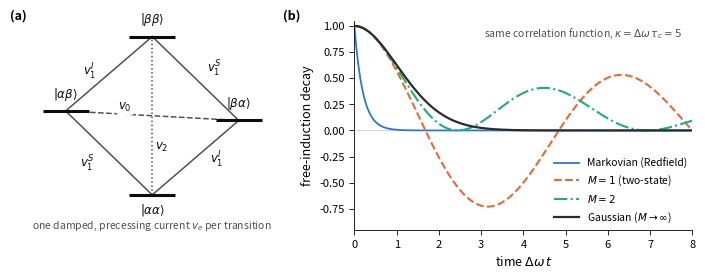
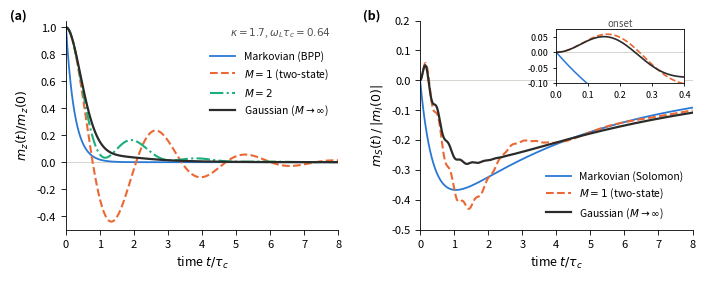

Generate these figures, in order, with matplotlib:
#!/usr/bin/env python3
"""
make_figures_jcp.py -- figures and quoted numbers of the JCP manuscript
"Spin relaxation with bath memory beyond the correlation function".

Figure 1  (a) two-spin level diagram with one current per transition
          (b) free-induction decay for one correlation function (kappa = 5)
              and different numbers M of two-state fluctuators
Figure 2  (a) low-field longitudinal recovery of a spin-1/2
          (b) Overhauser transient of a two-spin system

All numbers quoted in the manuscript are printed to stdout. Runtime ~20 s.
Requires numpy, scipy, matplotlib.
"""
import itertools
import numpy as np
import scipy.sparse as sps
import matplotlib
matplotlib.use("Agg")
import matplotlib.pyplot as plt

plt.rcParams.update({
    "font.size": 8.5, "axes.labelsize": 9, "axes.titlesize": 9,
    "legend.fontsize": 7.5, "xtick.labelsize": 8, "ytick.labelsize": 8,
    "mathtext.fontset": "dejavusans", "axes.linewidth": 0.6,
    "xtick.major.width": 0.6, "ytick.major.width": 0.6,
    "axes.spines.top": False, "axes.spines.right": False})

# colour follows the entity in both figures (validated palette, light mode)
C_MARKOV = "#2a78d6"   # Markovian theory (BPP / Solomon)
C_TWO = "#eb6834"      # one two-state fluctuator (M = 1)
C_M2 = "#1baf7a"       # two fluctuators (M = 2)
C_GAUSS = "#2b2b29"    # Gaussian fluctuations (M -> infinity)
INK, MUTED = "#0b0b0b", "#52514e"

zero_crossings = lambda y: int(np.sum(np.diff(np.sign(np.real(y) + 1e-15)) != 0))


# ------------------------------------------------------------------ ladders
def ladder(delta, tau, n_max, M=None):
    """Stochastic Liouville ladder for a coherence modulated by M two-state
    fluctuators (M=None: Gaussian). Couplings delta*b_n, b_n^2 = n(1-(n-1)/M)."""
    L = n_max if M is None else min(n_max, M)
    A = np.zeros((L + 1, L + 1), complex)
    for n in range(L + 1):
        A[n, n] = -n / tau
        if n < L:
            b = np.sqrt(n + 1) if M is None else np.sqrt((n + 1) * (1 - n / M))
            A[n, n + 1] = A[n + 1, n] = -1j * delta * b
    return A


def propagate(A, t, row=0, start=0):
    w, V = np.linalg.eig(A)
    c = np.linalg.solve(V, np.eye(len(A))[:, start])
    return (V[row, :] * c) @ np.exp(np.outer(w, t))


RZ = np.array([[0., -1, 0], [1, 0, 0], [0, 0, 0]])
RX = np.array([[0., 0, 0], [0, 0, -1], [0, 1, 0]])


def recovery(field_rms, tau, w0, n_max, M, t):
    """m_z(t)/m_z(0) of a spin-1/2 (Larmor w0) in a transverse field b_x(t) of
    rms amplitude field_rms built from M two-state fluctuators (None: Gaussian)."""
    L = n_max if M is None else min(n_max, M)
    d = 3 * (L + 1)
    A = np.zeros((d, d))
    for n in range(L + 1):
        A[3*n:3*n+3, 3*n:3*n+3] = w0 * RZ - (n / tau) * np.eye(3)
        if n < L:
            b = np.sqrt(n + 1) if M is None else np.sqrt((n + 1) * (1 - n / M))
            A[3*n:3*n+3, 3*(n+1):3*(n+1)+3] = field_rms * b * RX
            A[3*(n+1):3*(n+1)+3, 3*n:3*n+3] = field_rms * b * RX
    return np.real(propagate(A, t, row=2, start=2))


# ================================================================== numbers
print("=" * 72)
print("Free-induction decay, kappa = 5 (Delta_omega = 1, tau_c = 5)")
dw, tc = 1.0, 5.0
t_fid = np.linspace(0, 8, 1601)
kubo = np.exp(-(dw * tc) ** 2 * (np.exp(-t_fid / tc) - 1 + t_fid / tc))
markov = np.exp(-dw ** 2 * tc * t_fid)
fid = {M: np.real(propagate(ladder(dw, tc, 64, M), t_fid)) for M in (1, 2, 4)}
tt = np.linspace(0, 20, 400001)
kb = np.exp(-(dw * tc) ** 2 * (np.exp(-tt / tc) - 1 + tt / tc))
half_ratio = tt[np.argmin(np.abs(kb - 0.5))] / (np.log(2) / (dw ** 2 * tc))
print(f"  Markov reaches half amplitude {half_ratio:.1f} times sooner than Gaussian")
for M in (1, 2, 4):
    print(f"  M = {M}: min F = {fid[M].min():+.3f}, zero crossings = {zero_crossings(fid[M])}")
print(f"  Gaussian: min F = {kubo.min():+.3f}, monotonic = {bool(np.all(np.diff(kubo) <= 1e-12))}")
ts_ = t_fid[t_fid < 0.2]
print("  short-time error vs 1-(dw t)^2/2: two-state "
      f"{np.abs(fid[1][:len(ts_)] - (1 - ts_**2 / 2)).max():.1e}, Markov "
      f"{np.abs(markov[:len(ts_)] - (1 - ts_**2 / 2)).max():.1e}")

print("=" * 72)
print("Short-memory expansion of the slow rate (single channel, no precession)")
for k in (0.1, 0.3, 0.45):
    exact = (1 - np.sqrt(1 - 4 * k * k)) / 2       # in units of 1/tau_c
    series = k * k * (1 + k * k + 2 * k ** 4 + 5 * k ** 6)
    print(f"  kappa = {k:.2f}: rate*tau = {exact:.6f}, BPP {k*k:.6f}, series {series:.6f}")

print("=" * 72)
print("Long-time decay rate of a coherence for M processes, kappa = 0.3 (tau_c = 1)")
k = 0.3
for M in (1, 2, 4, None):
    slow = np.sort(-np.linalg.eigvals(ladder(k, 1.0, 80, M)).real)[0]
    lab = "Gaussian" if M is None else f"M = {M}"
    formula = k * k if M is None else M * (1 - np.sqrt(1 - 4 * k * k / M)) / 2
    print(f"  {lab:>9}: rate*tau = {slow:.6f}, closed form {formula:.6f}, "
          f"rate theory is {int(round(100 * (1 - k * k / slow)))}% too low")
print(f"  Eq. (5) (exact for M = 1) overestimates the Gaussian rate by "
      f"{100 * ((1 - np.sqrt(1 - 4 * k * k)) / 2 / (k * k) - 1):.0f}%")

print("=" * 72)
print("Low-field longitudinal recovery: Delta_omega_e^2 = 0.7 (field rms^2 = 1.4),")
print("tau_c = 2, omega_L = 0.32 -> kappa = %.2f, omega_L tau_c = %.2f"
      % (np.sqrt(0.7) * 2.0, 0.32 * 2.0))
b_rms, tau_r, w0 = np.sqrt(1.4), 2.0, 0.32
t_rec = np.linspace(0, 25, 5001)
rec = {M: recovery(b_rms, tau_r, w0, 48, M, t_rec) for M in (1, 2, 3, 4, 8, 16, None)}
print(f"  rms fluctuating field / static field = {b_rms / w0:.1f}")
r_bpp = b_rms ** 2 * tau_r / (1 + (w0 * tau_r) ** 2)
bpp = np.exp(-r_bpp * t_rec)
for M in (1, 2, 3, 4, 8, 16, None):
    lab = "Gaussian" if M is None else f"M = {M}"
    print(f"  {lab:>9}: zero crossings = {zero_crossings(rec[M])}, min = {rec[M].min():+.4f}")
print(f"  Gaussian hierarchy: max|level 16 - level 48| = "
      f"{np.abs(recovery(b_rms, tau_r, w0, 16, None, t_rec) - rec[None]).max():.1e}")
for w_test, lab in ((0.0, "zero static field"), (b_rms, "static field = rms fluctuating field")):
    print(f"  M = 1, {lab}: min = {recovery(b_rms, tau_r, w_test, 48, 1, t_rec).min():+.3f}")
gauss = rec[None]
print(f"  Gaussian recovery monotonic: {bool(np.all(np.diff(gauss) <= 1e-12))}")
rates = np.linspace(0.1, 2.0, 1901)
r_best = rates[int(np.argmin([np.sum((gauss - np.exp(-r * t_rec)) ** 2) for r in rates]))]
print(f"  BPP rate {r_bpp:.3f}: max deviation from Gaussian {np.abs(gauss - bpp).max():.2f}")
print(f"  best single exponential (rate {r_best:.3f}): max deviation "
      f"{np.abs(gauss - np.exp(-r_best * t_rec)).max():.2f}")
print(f"  two-state (= transition-current equations) vs Gaussian: max deviation "
      f"{np.abs(rec[1] - gauss).max():.2f}")

print("=" * 72)
print("Overhauser transient, two spins, one fluctuator per transition, tau_c = 1.5")
E = np.array([0., 5.6, 5.0, 10.6])              # |aa>, |ab>, |ba>, |bb> (I, S)
# (state, state, Delta_omega_e^2): SQ(I) x2, SQ(S) x2, ZQ, DQ. The second moments
# have the dipolar ratios ZQ : SQ : DQ = 2 : 3 : 12, so that the Markovian limit
# is Solomon's dipolar equations; Delta_omega_ZQ = 1 sets the frequency unit.
EDGES = [(0, 2, 1.5), (1, 3, 1.5), (0, 1, 1.5), (2, 3, 1.5), (1, 2, 1.0), (0, 3, 6.0)]
tauN, I4 = 1.5, np.eye(4)
ZI = np.array([1., 1, -1, -1]); ZS = np.array([1., -1, 1, -1])
L0d = np.array([-1j * (E[a] - E[b]) for a in range(4) for b in range(4)])
A_ops, amp = [], []
for (i, j, d2) in EDGES:
    X = np.zeros((4, 4)); X[i, j] = X[j, i] = 1
    A_ops.append(sps.coo_matrix(-1j * (np.kron(X, I4) - np.kron(I4, X.T))))
    amp.append(np.sqrt(d2 / 2))                  # |V_ab|^2 = Delta_omega_e^2 / 2


def build(n_tot, cap):
    """Joint ladder over six fluctuators: occupation n_e <= cap, sum <= n_tot.
    cap = 1 with n_tot = 6 is the exact dynamics for one two-state fluctuator per
    transition; cap = n_tot = N is the Gaussian hierarchy truncated at tier N."""
    idx = [n for n in itertools.product(range(min(n_tot, cap) + 1), repeat=6)
           if sum(n) <= n_tot]
    pos = {n: k for k, n in enumerate(idx)}
    rows, cols, vals = [np.arange(16 * len(idx))], [np.arange(16 * len(idx))], \
        [np.concatenate([L0d - sum(n) / tauN for n in idx])]
    for k, n in enumerate(idx):
        for e in range(6):
            m = list(n); m[e] += 1; m = tuple(m)
            if m in pos:
                f = amp[e] * np.sqrt(n[e] + 1); A = A_ops[e]; l = pos[m]
                rows += [16 * k + A.row, 16 * l + A.row]
                cols += [16 * l + A.col, 16 * k + A.col]
                vals += [f * A.data, f * A.data]
    return sps.csr_matrix((np.concatenate(vals), (np.concatenate(rows), np.concatenate(cols))),
                          shape=(16 * len(idx),) * 2)


p0 = 0.25 - 0.25 * ZI                            # spin I fully inverted: m_I(0) = -1
dt, T = 0.004, 12.0
t_noe = np.arange(0, T + dt / 2, dt)


def run(G):
    x = np.zeros(G.shape[0], complex); x[[0, 5, 10, 15]] = p0
    out = []
    for _ in t_noe:
        out.append(np.real(x[[0, 5, 10, 15]]) @ ZS)
        k1 = G @ x; k2 = G @ (x + dt/2*k1); k3 = G @ (x + dt/2*k2); k4 = G @ (x + dt*k3)
        x = x + dt/6*(k1 + 2*k2 + 2*k3 + k4)
    return np.array(out)


B = np.zeros((4, 6)); Om = np.zeros(6); D2 = np.zeros(6)
for e, (i, j, d2) in enumerate(EDGES):
    B[j, e] = 1; B[i, e] = -1; Om[e] = abs(E[j] - E[i]); D2[e] = d2
w_bpp = D2 * tauN / (1 + (Om * tauN) ** 2)
H = B @ np.diag(w_bpp) @ B.T
wm, Vm = np.linalg.eigh(H)
solomon = np.array([Vm @ (np.exp(-wm * s) * (Vm.T @ (p0 - 0.25))) for s in t_noe]) @ ZS
pair = run(build(1, 1))
two_state = run(build(6, 1))
G8 = build(8, 8)
g6, g8 = run(build(6, 6)), run(G8)
print(f"  Gaussian hierarchy at total level 8: {G8.shape[0]} variables")
sigma = w_bpp[5] - w_bpp[4]
print(f"  kappa_ZQ = {np.sqrt(D2[4]) * tauN:.2f}, omega_ZQ tau_c = {Om[4]*tauN:.2f}, "
      f"omega_DQ tau_c = {Om[5]*tauN:.1f}")
print(f"  Solomon cross-relaxation sigma = w_DQ - w_ZQ = {sigma:+.3f} (initial slope of m_S "
      f"= -sigma m_I(0) = {sigma:+.3f})")
G1 = build(1, 1); x0 = np.zeros(G1.shape[0], complex); x0[[0, 5, 10, 15]] = p0
print(f"  initial slope of m_S (transition-current eqs) = "
      f"{np.real((G1 @ x0)[[0, 5, 10, 15]]) @ ZS:+.2f}")
print(f"  initial curvature -(D2_DQ - D2_ZQ) m_I(0) = {D2[5] - D2[4]:+.2f}; from the generator "
      f"{np.real((G1 @ (G1 @ x0))[[0, 5, 10, 15]]) @ ZS:+.2f}")
ref = solomon.min()
for lab, y in (("Solomon", solomon), ("transition-current eqs", pair),
               ("two-state, exact", two_state), ("Gaussian, tier 8", g8)):
    i = int(np.argmin(y))
    print(f"  {lab:<24} extremum {y[i]:+.3f} at t/tau_c = {t_noe[i]/tauN:.2f} "
          f"(magnitude {100 * (abs(y[i]) - abs(ref)) / abs(ref):+.0f}% vs Solomon)")
print(f"  Gaussian convergence max|tier 8 - tier 6| = {np.abs(g8 - g6).max():.1e}")
print(f"  transition-current eqs vs exact two-state: max deviation {np.abs(pair - two_state).max():.3f}")
for lab, y in (("two-state, exact", two_state), ("Gaussian, tier 8", g8)):
    i_pos = int(np.argmax(y[:400]))
    i_sc = np.where(np.diff(np.sign(y[1:])) != 0)[0][0] + 1
    print(f"  early positive excursion of m_S ({lab}): max {y[i_pos]:+.3f} at t/tau_c = "
          f"{t_noe[i_pos]/tauN:.2f}; sign change at t/tau_c = {t_noe[i_sc]/tauN:.2f}")

# ================================================================== figure 1
fig, (ax_a, ax_b) = plt.subplots(1, 2, figsize=(7.0, 2.75),
                                 gridspec_kw={"width_ratios": [1.0, 1.25]})
fig.subplots_adjust(left=0.02, right=0.985, bottom=0.17, top=0.93, wspace=0.22)

# (a) level diagram
ax_a.set_xlim(0, 1); ax_a.set_ylim(-0.22, 1.1); ax_a.axis("off")
lev = {r"$|\alpha\alpha\rangle$": (0.5, 0.0), r"$|\alpha\beta\rangle$": (0.18, 0.53),
       r"$|\beta\alpha\rangle$": (0.82, 0.47), r"$|\beta\beta\rangle$": (0.5, 1.0)}
# |ab> above |ba> because omega_S (5.6) > omega_I (5.0) in the Overhauser example
pts = list(lev.values())
aa, ab, ba, bb = pts


def link(p, q, label, lx, ly, ls="-"):
    ax_a.plot([p[0], q[0]], [p[1], q[1]], color=MUTED, lw=1.1, ls=ls, zorder=1)
    ax_a.text(lx, ly, label, ha="center", va="center", fontsize=8.5, color=INK,
              bbox=dict(boxstyle="round,pad=0.12", fc="white", ec="none"), zorder=3)


link(aa, ab, r"$v_{1}^{S}$", 0.26, 0.20)
link(aa, ba, r"$v_{1}^{I}$", 0.74, 0.22)
link(ab, bb, r"$v_{1}^{I}$", 0.27, 0.78)
link(ba, bb, r"$v_{1}^{S}$", 0.73, 0.80)
link(ab, ba, r"$v_{0}$", 0.40, 0.555, ls="--")
link(aa, bb, r"$v_{2}$", 0.535, 0.30, ls=":")
for name, (x, y) in lev.items():
    ax_a.plot([x - 0.085, x + 0.085], [y, y], color=INK, lw=2.2, zorder=4,
              solid_capstyle="butt")
    below = y < 0.01
    ax_a.text(x, y - 0.045 if below else y + 0.055, name, ha="center",
              va="top" if below else "bottom", fontsize=8.5, color=INK, zorder=5)
ax_a.text(0.5, -0.2, "one damped, precessing current $v_e$ per transition",
          ha="center", va="center", fontsize=7.5, color=MUTED)

# (b) free-induction decay
ax_b.axhline(0, color="#cfcdc7", lw=0.6, zorder=0)
ax_b.plot(t_fid, markov, color=C_MARKOV, lw=1.3, label="Markovian (Redfield)")
ax_b.plot(t_fid, fid[1], color=C_TWO, lw=1.5, ls="--", label="$M=1$ (two-state)")
ax_b.plot(t_fid, fid[2], color=C_M2, lw=1.5, ls="-.", label="$M=2$")
ax_b.plot(t_fid, kubo, color=C_GAUSS, lw=1.6, label=r"Gaussian ($M\to\infty$)")
ax_b.set_xlim(0, 8); ax_b.set_ylim(-0.95, 1.05)
ax_b.set_xlabel(r"time $\Delta\omega\, t$")
ax_b.set_ylabel("free-induction decay")
ax_b.text(0.97, 0.97, r"same correlation function, $\kappa=\Delta\omega\,\tau_c=5$",
          transform=ax_b.transAxes, ha="right", va="top", fontsize=7.5, color=MUTED)
ax_b.legend(frameon=False, loc="lower right", handlelength=2.4, borderaxespad=0.1)
fig.text(0.01, 0.97, "(a)", fontsize=9, fontweight="bold", va="top")
fig.text(0.40, 0.97, "(b)", fontsize=9, fontweight="bold", va="top")
fig.savefig("fig1_jcp.pdf"); fig.savefig("fig1_jcp.png", dpi=300)
plt.close(fig)

# ================================================================== figure 2
fig, (ax_c, ax_d) = plt.subplots(1, 2, figsize=(7.0, 2.75))
fig.subplots_adjust(left=0.09, right=0.985, bottom=0.17, top=0.93, wspace=0.3)

x_rec = t_rec / tau_r
ax_c.axhline(0, color="#cfcdc7", lw=0.6, zorder=0)
ax_c.plot(x_rec, bpp, color=C_MARKOV, lw=1.3, label="Markovian (BPP)")
ax_c.plot(x_rec, rec[1], color=C_TWO, lw=1.5, ls="--", label="$M=1$ (two-state)")
ax_c.plot(x_rec, rec[2], color=C_M2, lw=1.5, ls="-.", label="$M=2$")
ax_c.plot(x_rec, gauss, color=C_GAUSS, lw=1.6, label=r"Gaussian ($M\to\infty$)")
ax_c.set_xlim(0, 8); ax_c.set_ylim(-0.5, 1.05)
ax_c.set_xlabel(r"time $t/\tau_c$")
ax_c.set_ylabel(r"$m_z(t)/m_z(0)$")
ax_c.text(0.97, 0.97, r"$\kappa=1.7$, $\omega_L\tau_c=0.64$", transform=ax_c.transAxes,
          ha="right", va="top", fontsize=7.5, color=MUTED)
ax_c.legend(frameon=False, loc="upper right", bbox_to_anchor=(1.0, 0.9), handlelength=2.4)

x_noe = t_noe / tauN
ax_d.axhline(0, color="#cfcdc7", lw=0.6, zorder=0)
ax_d.plot(x_noe, solomon, color=C_MARKOV, lw=1.3, label="Markovian (Solomon)")
ax_d.plot(x_noe, two_state, color=C_TWO, lw=1.5, ls="--", label="$M=1$ (two-state)")
ax_d.plot(x_noe, g8, color=C_GAUSS, lw=1.6, label=r"Gaussian ($M\to\infty$)")
ax_d.set_xlim(0, 8); ax_d.set_ylim(-0.5, 0.2)
ax_d.set_xlabel(r"time $t/\tau_c$")
ax_d.set_ylabel(r"$m_S(t)\,/\,|m_I(0)|$")
ax_d.legend(frameon=False, loc="lower right", handlelength=2.4)
ins = ax_d.inset_axes([0.5, 0.7, 0.47, 0.26])
ins.axhline(0, color="#cfcdc7", lw=0.6)
ins.plot(x_noe, solomon, color=C_MARKOV, lw=1.1)
ins.plot(x_noe, two_state, color=C_TWO, lw=1.2, ls="--")
ins.plot(x_noe, g8, color=C_GAUSS, lw=1.2)
ins.set_xlim(0, 0.4); ins.set_ylim(-0.1, 0.075)
ins.set_yticks([-0.1, -0.05, 0, 0.05])
ins.set_title("onset", fontsize=7, pad=1.5, color=MUTED)
ins.tick_params(labelsize=6.5, length=2)
for s in ("top", "right"):
    ins.spines[s].set_visible(True)
fig.text(0.01, 0.97, "(a)", fontsize=9, fontweight="bold", va="top")
fig.text(0.515, 0.97, "(b)", fontsize=9, fontweight="bold", va="top")
fig.savefig("fig2_jcp.pdf"); fig.savefig("fig2_jcp.png", dpi=300)
plt.close(fig)
print("=" * 72)
print("figures written: fig1_jcp.pdf/.png, fig2_jcp.pdf/.png")
